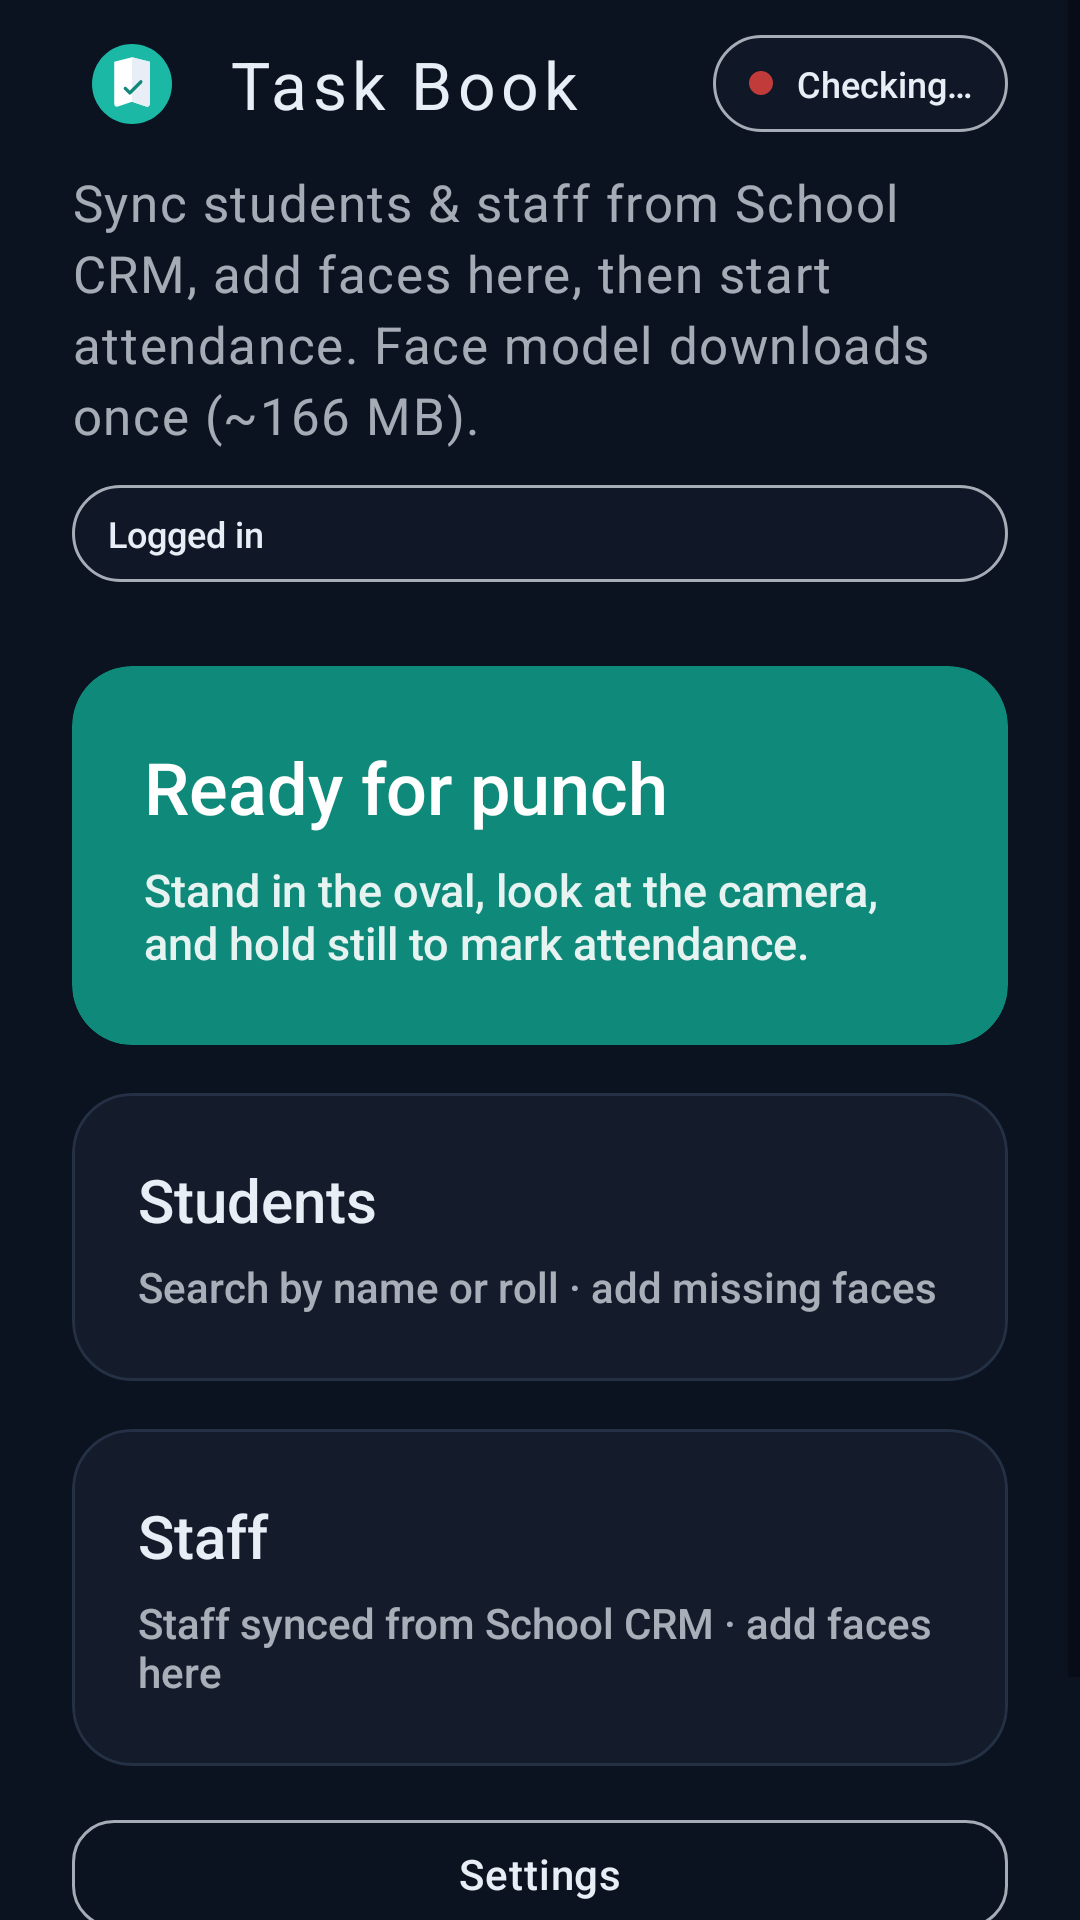

Write the Android layout XML for this screen, with the resource values it uses.
<!-- AndroidManifest.xml: application theme Theme.FaceVerifyKiosk -->
<!-- res/layout/activity_home.xml -->
<?xml version="1.0" encoding="utf-8"?>
<ScrollView xmlns:android="http://schemas.android.com/apk/res/android"
    xmlns:app="http://schemas.android.com/apk/res-auto"
    android:id="@+id/root"
    android:layout_width="match_parent"
    android:layout_height="match_parent"
    android:background="@color/ink"
    android:clipToPadding="false"
    android:fillViewport="true">

    <LinearLayout
        android:layout_width="match_parent"
        android:layout_height="wrap_content"
        android:orientation="vertical"
        android:paddingHorizontal="24dp"
        android:paddingTop="8dp"
        android:paddingBottom="28dp">

        <LinearLayout
            android:layout_width="match_parent"
            android:layout_height="wrap_content"
            android:gravity="center_vertical"
            android:orientation="horizontal">

            <ImageView
                android:layout_width="40dp"
                android:layout_height="40dp"
                android:contentDescription="@string/brand"
                android:src="@drawable/ic_taskbook_logo" />

            <TextView
                style="@style/Text.FaceVerify.Brand"
                android:layout_width="0dp"
                android:layout_height="wrap_content"
                android:layout_marginStart="12dp"
                android:layout_weight="1"
                android:text="@string/brand"
                android:textAllCaps="false" />

            <LinearLayout
                android:id="@+id/connectionPill"
                android:layout_width="wrap_content"
                android:layout_height="wrap_content"
                android:background="@drawable/bg_connection_pill"
                android:gravity="center_vertical"
                android:orientation="horizontal"
                android:paddingHorizontal="12dp"
                android:paddingVertical="8dp">

                <View
                    android:id="@+id/connectionDot"
                    android:layout_width="8dp"
                    android:layout_height="8dp"
                    android:background="@drawable/bg_dot" />

                <TextView
                    android:id="@+id/connectionStatus"
                    android:layout_width="wrap_content"
                    android:layout_height="wrap_content"
                    android:layout_marginStart="8dp"
                    android:text="@string/status_checking"
                    android:textColor="@color/mist"
                    android:textSize="12sp" />
            </LinearLayout>
        </LinearLayout>

        <TextView
            style="@style/Text.FaceVerify.Hint"
            android:layout_width="match_parent"
            android:layout_height="wrap_content"
            android:layout_marginTop="8dp"
            android:text="@string/home_subtitle"
            android:textSize="17sp" />

        <TextView
            android:id="@+id/modeBadge"
            android:layout_width="match_parent"
            android:layout_height="wrap_content"
            android:layout_marginTop="12dp"
            android:background="@drawable/bg_connection_pill"
            android:paddingHorizontal="12dp"
            android:paddingVertical="8dp"
            android:text="@string/login_success"
            android:textColor="@color/mist"
            android:textSize="12sp" />

        <LinearLayout
            android:id="@+id/modelDownloadPanel"
            android:layout_width="match_parent"
            android:layout_height="wrap_content"
            android:layout_marginTop="20dp"
            android:background="@drawable/bg_bottom_sheet"
            android:orientation="vertical"
            android:padding="18dp"
            android:visibility="gone">

            <TextView
                android:id="@+id/modelDownloadTitle"
                android:layout_width="match_parent"
                android:layout_height="wrap_content"
                android:fontFamily="sans-serif-medium"
                android:text="@string/model_download_title"
                android:textColor="@color/mist"
                android:textSize="16sp" />

            <TextView
                android:id="@+id/modelDownloadStatus"
                android:layout_width="match_parent"
                android:layout_height="wrap_content"
                android:layout_marginTop="6dp"
                android:text="@string/model_download_preparing"
                android:textColor="@color/mist_dim"
                android:textSize="13sp" />

            <ProgressBar
                android:id="@+id/modelDownloadProgress"
                style="?android:attr/progressBarStyleHorizontal"
                android:layout_width="match_parent"
                android:layout_height="8dp"
                android:layout_marginTop="12dp"
                android:indeterminate="false"
                android:max="100"
                android:progress="0"
                android:progressDrawable="@drawable/bg_progress" />
        </LinearLayout>

        <com.google.android.material.card.MaterialCardView
            android:id="@+id/cardAttendance"
            android:layout_width="match_parent"
            android:layout_height="wrap_content"
            android:layout_marginTop="28dp"
            android:clickable="true"
            android:focusable="true"
            app:cardBackgroundColor="@color/teal"
            app:cardCornerRadius="20dp"
            app:cardElevation="0dp"
            app:rippleColor="@color/teal_bright">

            <LinearLayout
                android:layout_width="match_parent"
                android:layout_height="wrap_content"
                android:orientation="vertical"
                android:padding="24dp">

                <TextView
                    android:layout_width="match_parent"
                    android:layout_height="wrap_content"
                    android:fontFamily="sans-serif-medium"
                    android:text="@string/ready_for_punch"
                    android:textColor="@color/white"
                    android:textSize="24sp" />

                <TextView
                    android:layout_width="match_parent"
                    android:layout_height="wrap_content"
                    android:layout_marginTop="8dp"
                    android:alpha="0.9"
                    android:text="@string/ready_for_punch_hint"
                    android:textColor="@color/white"
                    android:textSize="15sp" />
            </LinearLayout>
        </com.google.android.material.card.MaterialCardView>

        <com.google.android.material.card.MaterialCardView
            android:id="@+id/cardStudents"
            android:layout_width="match_parent"
            android:layout_height="wrap_content"
            android:layout_marginTop="16dp"
            android:clickable="true"
            android:focusable="true"
            app:cardBackgroundColor="@color/ink_soft"
            app:cardCornerRadius="20dp"
            app:cardElevation="0dp"
            app:rippleColor="@color/teal_bright"
            app:strokeColor="@color/slate"
            app:strokeWidth="1dp">

            <LinearLayout
                android:layout_width="match_parent"
                android:layout_height="wrap_content"
                android:orientation="vertical"
                android:padding="22dp">

                <TextView
                    android:layout_width="match_parent"
                    android:layout_height="wrap_content"
                    android:fontFamily="sans-serif-medium"
                    android:text="@string/students_menu"
                    android:textColor="@color/mist"
                    android:textSize="20sp" />

                <TextView
                    android:id="@+id/studentsSummary"
                    android:layout_width="match_parent"
                    android:layout_height="wrap_content"
                    android:layout_marginTop="6dp"
                    android:text="@string/students_menu_hint"
                    android:textColor="@color/mist_dim"
                    android:textSize="14sp" />
            </LinearLayout>
        </com.google.android.material.card.MaterialCardView>

        <com.google.android.material.card.MaterialCardView
            android:id="@+id/cardStaffFaces"
            android:layout_width="match_parent"
            android:layout_height="wrap_content"
            android:layout_marginTop="16dp"
            android:clickable="true"
            android:focusable="true"
            app:cardBackgroundColor="@color/ink_soft"
            app:cardCornerRadius="20dp"
            app:cardElevation="0dp"
            app:rippleColor="@color/teal_bright"
            app:strokeColor="@color/slate"
            app:strokeWidth="1dp">

            <LinearLayout
                android:layout_width="match_parent"
                android:layout_height="wrap_content"
                android:orientation="vertical"
                android:padding="22dp">

                <TextView
                    android:layout_width="match_parent"
                    android:layout_height="wrap_content"
                    android:fontFamily="sans-serif-medium"
                    android:text="@string/staff_faces_menu"
                    android:textColor="@color/mist"
                    android:textSize="20sp" />

                <TextView
                    android:id="@+id/staffFacesSummary"
                    android:layout_width="match_parent"
                    android:layout_height="wrap_content"
                    android:layout_marginTop="6dp"
                    android:text="@string/staff_faces_menu_hint"
                    android:textColor="@color/mist_dim"
                    android:textSize="14sp" />
            </LinearLayout>
        </com.google.android.material.card.MaterialCardView>

        <com.google.android.material.button.MaterialButton
            android:id="@+id/btnSyncHealth"
            style="@style/Widget.FaceVerify.Button.Ghost"
            android:layout_width="match_parent"
            android:layout_height="wrap_content"
            android:layout_marginTop="16dp"
            android:text="@string/sync_health_title"
            android:visibility="gone" />

        <com.google.android.material.button.MaterialButton
            android:id="@+id/btnStaffUsers"
            style="@style/Widget.FaceVerify.Button.Ghost"
            android:layout_width="match_parent"
            android:layout_height="wrap_content"
            android:layout_marginTop="12dp"
            android:text="@string/staff_manage_title"
            android:visibility="gone" />

        <com.google.android.material.button.MaterialButton
            android:id="@+id/btnSettings"
            style="@style/Widget.FaceVerify.Button.Ghost"
            android:layout_width="match_parent"
            android:layout_height="wrap_content"
            android:layout_marginTop="12dp"
            android:text="@string/settings" />

        <com.google.android.material.button.MaterialButton
            android:id="@+id/btnLogout"
            style="@style/Widget.FaceVerify.Button.Ghost"
            android:layout_width="match_parent"
            android:layout_height="wrap_content"
            android:layout_marginTop="8dp"
            android:text="@string/logout" />
    </LinearLayout>
</ScrollView>
<!-- resources referenced by this layout -->
<resources>
  <color name="ink">#FF0B1220</color>
  <color name="ink_soft">#FF141C2B</color>
  <color name="mist">#FFE8EEF5</color>
  <color name="mist_dim">#B3E8EEF5</color>
  <color name="slate">#FF243044</color>
  <color name="teal">#FF0F8A7A</color>
  <color name="teal_bright">#FF1BB8A5</color>
  <color name="white">#FFFFFFFF</color>
  <!-- drawable bg_bottom_sheet (drawable) -->
  <?xml version="1.0" encoding="utf-8"?>
  <shape xmlns:android="http://schemas.android.com/apk/res/android">
      <solid android:color="@color/ink_soft" />
      <corners
          android:topLeftRadius="28dp"
          android:topRightRadius="28dp" />
  </shape>
  <!-- drawable bg_connection_pill (drawable) -->
  <?xml version="1.0" encoding="utf-8"?>
  <shape xmlns:android="http://schemas.android.com/apk/res/android">
      <solid android:color="#99141C2B" />
      <corners android:radius="999dp" />
      <stroke
          android:width="1dp"
          android:color="@color/mist_dim" />
  </shape>
  <!-- drawable bg_dot (drawable) -->
  <?xml version="1.0" encoding="utf-8"?>
  <shape xmlns:android="http://schemas.android.com/apk/res/android"
      android:shape="oval">
      <solid android:color="@color/fail" />
      <size
          android:width="10dp"
          android:height="10dp" />
  </shape>
  <string name="brand">Task Book</string>
  <string name="home_subtitle">Sync students &amp; staff from School CRM, add faces here, then start attendance. Face model downloads once (~166 MB).</string>
  <string name="login_success">Logged in</string>
  <string name="logout">Log out</string>
  <string name="model_download_preparing">Preparing download… (~166 MB, one time)</string>
  <string name="model_download_title">Downloading face model</string>
  <string name="ready_for_punch">Ready for punch</string>
  <string name="ready_for_punch_hint">Stand in the oval, look at the camera, and hold still to mark attendance.</string>
  <string name="settings">Settings</string>
  <string name="staff_faces_menu">Staff</string>
  <string name="staff_faces_menu_hint">Staff synced from School CRM · add faces here</string>
  <string name="staff_manage_title">Manage staff</string>
  <string name="status_checking">Checking…</string>
  <string name="students_menu">Students</string>
  <string name="students_menu_hint">Search by name or roll · add missing faces</string>
  <string name="sync_health_title">CRM sync health</string>
  <style name="Text.FaceVerify.Brand" parent="TextAppearance.MaterialComponents.Headline5">
          <item name="android:textColor">@color/mist</item>
          <item name="android:textSize">22sp</item>
          <item name="android:letterSpacing">0.08</item>
          <item name="android:fontFamily">sans-serif-medium</item>
          <item name="android:textAllCaps">true</item>
      </style>
  <style name="Text.FaceVerify.Hint" parent="TextAppearance.MaterialComponents.Body1">
          <item name="android:textColor">@color/mist_dim</item>
          <item name="android:textSize">16sp</item>
          <item name="android:lineSpacingExtra">4dp</item>
      </style>
  <color name="fail">#FFC23B3B</color>
  <color name="amber">#FFE0A100</color>
  <style name="Widget.FaceVerify.Button" parent="Widget.MaterialComponents.Button">
          <item name="android:textAllCaps">false</item>
          <item name="android:letterSpacing">0.02</item>
          <item name="cornerRadius">14dp</item>
          <item name="backgroundTint">@color/teal</item>
          <item name="android:minHeight">52dp</item>
          <item name="android:paddingLeft">20dp</item>
          <item name="android:paddingRight">20dp</item>
      </style>
  <style name="Widget.FaceVerify.TextInput" parent="Widget.MaterialComponents.TextInputLayout.OutlinedBox">
          <item name="boxBackgroundColor">@color/field_bg</item>
          <item name="boxStrokeColor">@color/teal</item>
          <item name="hintTextColor">@color/mist_dim</item>
          <item name="android:textColorHint">@color/mist_dim</item>
      </style>
  <color name="field_bg">#FF1A2436</color>
</resources>
